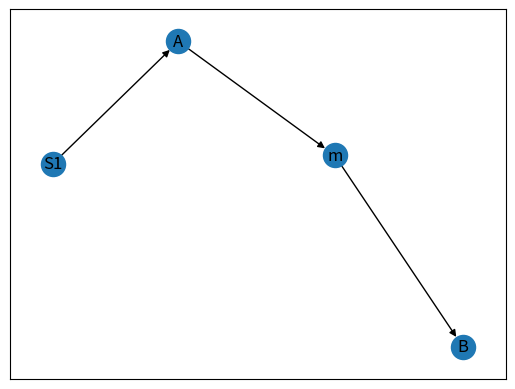

Here is the Python script that generated this plot:
import re
import numpy as np 
import networkx as nx
import matplotlib.pyplot as plt

def mermaid_str_to_networkx(merm_graph, verbose=False):
    '''
    Parses mermaid-js strings into networkx diagrams 
    NOTE: currently only handles simple one-way arrow (-->) syntax 
    
    TODO:
    - parse node style, edge labels
    - take LR / TD to inform networkx layout
    - parse additional arrows 
    '''
    node_labels = {}
    G = nx.DiGraph()
    for L in merm_graph.splitlines():
        # source → target
        if '-->' in L:
            src,targ = L.split('-->')
            # parse ( or [ which usually denotes style and label of node
            if '(' in targ or '[' in targ:
                split_res = re.split('([\(\[])',targ,maxsplit=1)

                targ = split_res[0].strip()
                targ_label = ''.join(split_res[1:]).strip()
            else:
                targ_label = targ
                
            G.add_edge(src.strip(),targ.strip())
            node_labels[targ] = targ_label
            if verbose: print(f'{src} → {targ}')
    return G
    
def nx_to_np_adj(G):
    '''
    Converts a NetworkX graph to a dense adjacency matrix (via numpy)
    '''
    return nx.adjacency_matrix(G, nodelist=sorted(G.nodes())).todense()
    
#%%
def flipper(is_horizontal=True):
    F = np.eye(2,2)
    if is_horizontal:
        F[0,0] = -1
    else:
        F[1,1] = -1
    return F
    
def rotor(angle):
    R = np.array([[np.cos(angle), -np.sin(angle)],
                  [np.sin(angle) , np.cos(angle)]])
    return R

def rotate_layout(pos,angle=np.pi/3,flip_h=True):
    '''
    TODO: shift center of rotation
    '''
    transform = np.matmul(flipper(flip_h), rotor(angle))
    new_pos = {k:np.dot(transform,v) for k,v in pos.items()}
    return new_pos
#%%

if __name__ == "__main__":
    mg='''mermaid
    graph LR
      S1-->A((A))
      A-->m( )
      m-->B((B))
      click A callback "Tooltip"
      linkStyle 0 stroke:#0f0
      linkStyle 3 stroke:#f00
    '''
    G = mermaid_str_to_networkx(mg)
    print(G.edges)
    #%% 
    nx.draw_networkx(G)
    #%%
    
